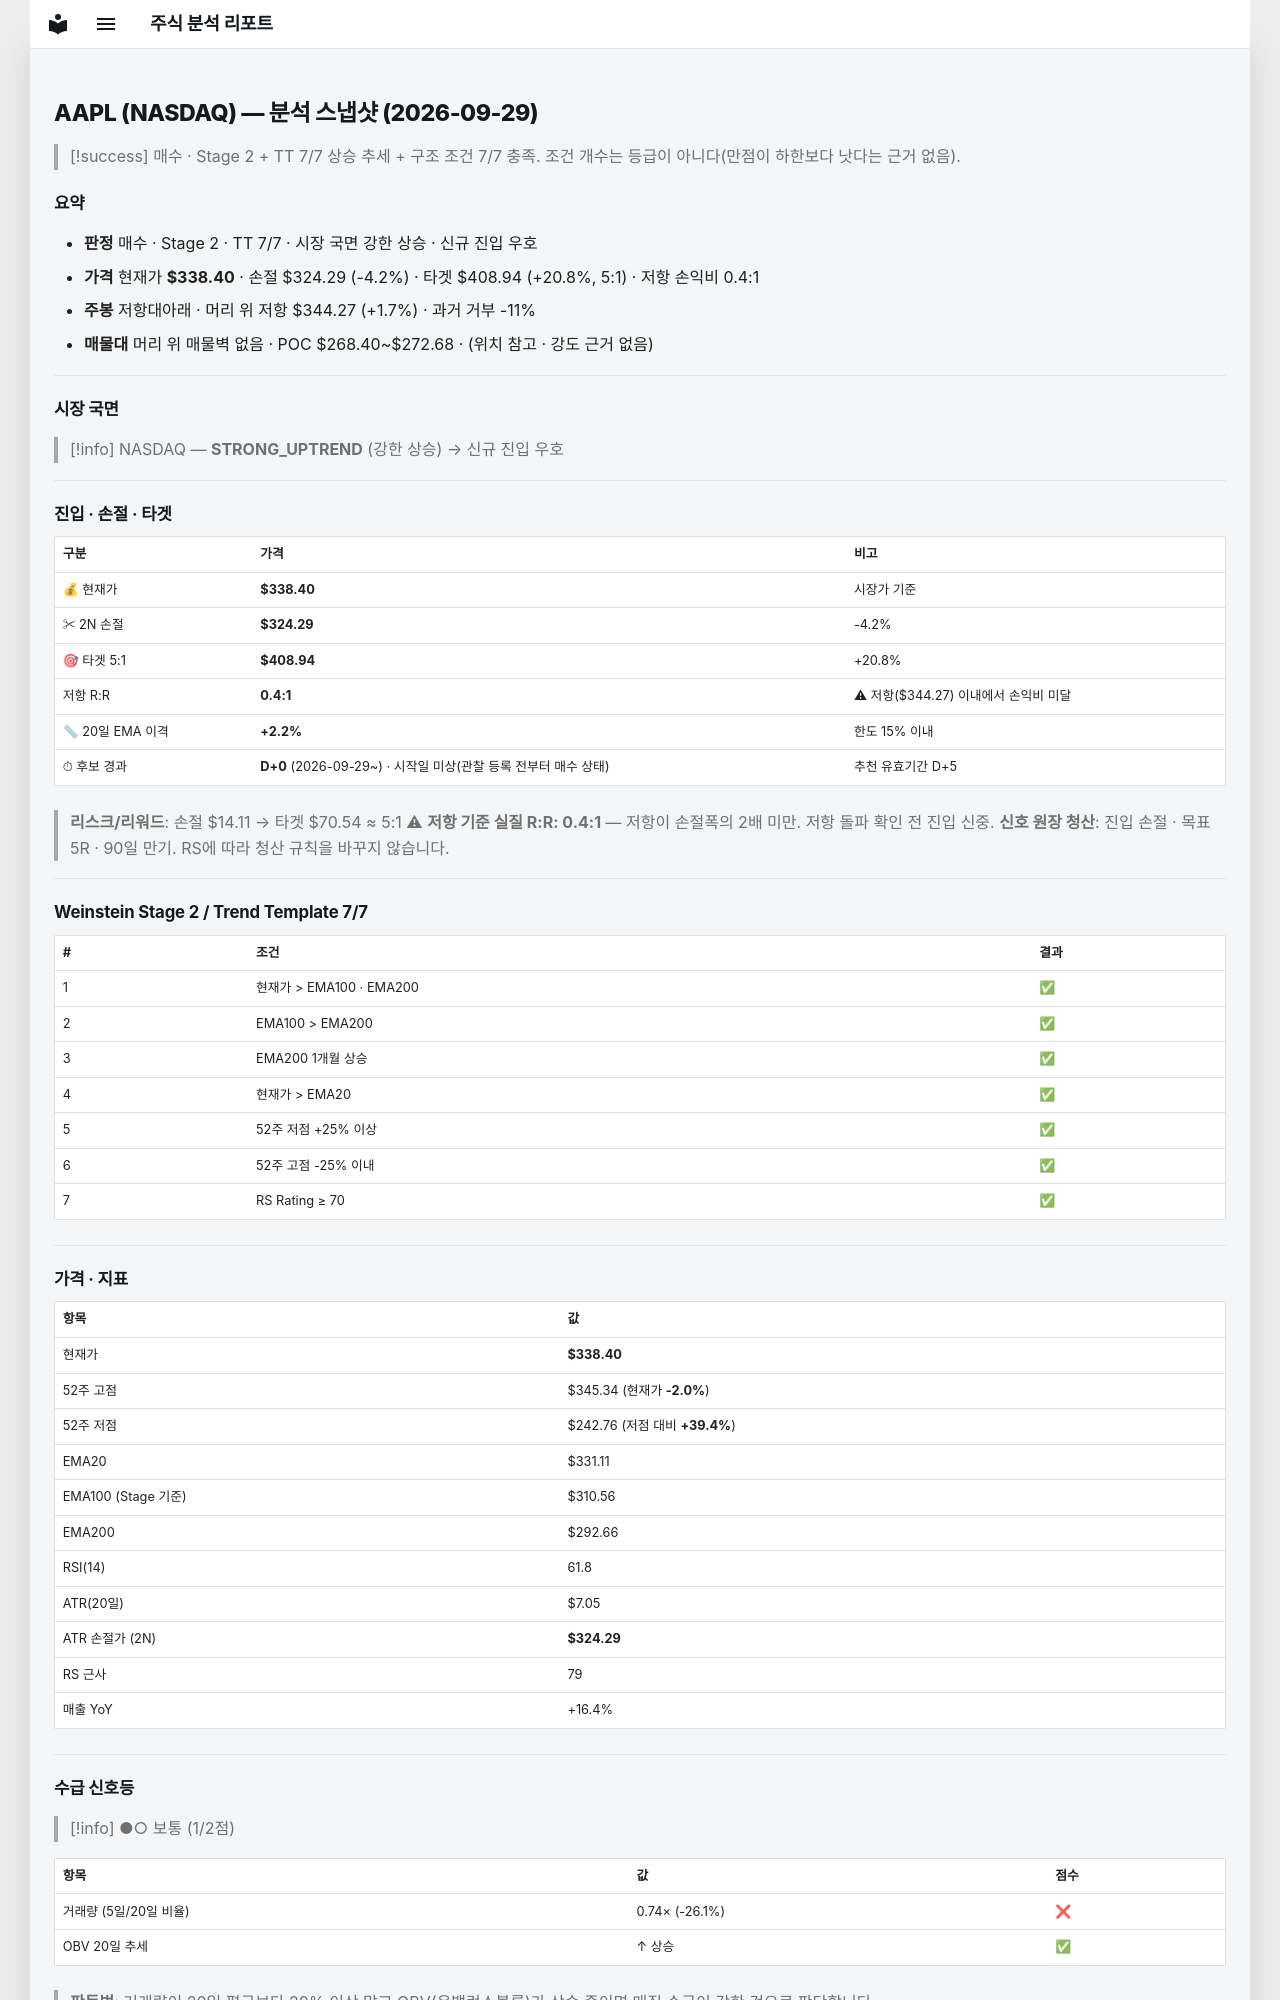

repository: soloandco/stock-reports · page: snapshots/AAPL-2026-09-29/index.html · generator: mkdocs

---
type: analysis-snapshot
title: AAPL 분석 스냅샷
ticker: AAPL
market: NASDAQ
created: 2026-09-29
updated: 2026-09-29
bar-date: 2026-09-28
verdict: 매수후보
real-rr: 0.42
sma50-gap-pct: 2.2
candidate-days: 0
candidate-since: 2026-09-29
candidate-start-unknown: true
weekly-position: 저항대아래
weekly-overhead-price: 344.27
weekly-overhead-pct: 1.7
stage: 2
trend-template-score: 7
tt-max: 7
ma-set: ema-20-100-200
price: 338.3999938964844
stop-price: 324.29198253993457
market-regime: STRONG_UPTREND
supply-demand-score: 1/2
supply-demand-label: 보통
status: tracking
tags:
  - stock-agent
  - watchlist
  - AAPL
  - analysis
related:
  - "[[analysis-template]]"
---

# AAPL (NASDAQ) — 분석 스냅샷 (2026-09-29)

> [!success] 매수 · Stage 2 + TT 7/7
> 상승 추세 + 구조 조건 7/7 충족. 조건 개수는 등급이 아니다(만점이 하한보다 낫다는 근거 없음).

## 요약

- **판정** 매수 · Stage 2 · TT 7/7 · 시장 국면 강한 상승 · 신규 진입 우호
- **가격** 현재가 **$338.40** · 손절 $324.29 (-4.2%) · 타겟 $408.94 (+20.8%, 5:1) · 저항 손익비 0.4:1
- **주봉** 저항대아래 · 머리 위 저항 $344.27 (+1.7%) · 과거 거부 -11%
- **매물대** 머리 위 매물벽 없음 · POC $268.40~$272.68 · (위치 참고 · 강도 근거 없음)

---

## 시장 국면

> [!info] NASDAQ — **STRONG_UPTREND** (강한 상승) → 신규 진입 우호

---

## 진입 · 손절 · 타겟

| 구분 | 가격 | 비고 |
|------|------|------|
| 💰 현재가 | **$338.40** | 시장가 기준 |
| ✂ 2N 손절 | **$324.29** | -4.2% |
| 🎯 타겟 5:1 | **$408.94** | +20.8% |
| 저항 R:R | **0.4:1** | ⚠ 저항($344.27) 이내에서 손익비 미달 |
| 📏 20일 EMA 이격 | **+2.2%** | 한도 15% 이내 |
| ⏱ 후보 경과 | **D+0** (2026-09-29~) · 시작일 미상(관찰 등록 전부터 매수 상태) | 추천 유효기간 D+5 |

> **리스크/리워드**: 손절 $14.11 → 타겟 $70.54 ≈ 5:1
> ⚠ **저항 기준 실질 R:R: 0.4:1** — 저항이 손절폭의 2배 미만. 저항 돌파 확인 전 진입 신중.
> **신호 원장 청산**: 진입 손절 · 목표 5R · 90일 만기. RS에 따라 청산 규칙을 바꾸지 않습니다.

---

## Weinstein Stage 2 / Trend Template 7/7

| # | 조건 | 결과 |
|---|------|------|
| 1 | 현재가 > EMA100 · EMA200 | ✅ |
| 2 | EMA100 > EMA200 | ✅ |
| 3 | EMA200 1개월 상승 | ✅ |
| 4 | 현재가 > EMA20 | ✅ |
| 5 | 52주 저점 +25% 이상 | ✅ |
| 6 | 52주 고점 -25% 이내 | ✅ |
| 7 | RS Rating ≥ 70 | ✅ |

---

## 가격 · 지표

| 항목 | 값 |
|------|---|
| 현재가 | **$338.40** |
| 52주 고점 | $345.34 (현재가 **-2.0%**) |
| 52주 저점 | $242.76 (저점 대비 **+39.4%**) |
| EMA20 | $331.11 |
| EMA100 (Stage 기준) | $310.56 |
| EMA200 | $292.66 |
| RSI(14) | 61.8 |
| ATR(20일) | $7.05 |
| ATR 손절가 (2N) | **$324.29** |
| RS 근사 | 79 |
| 매출 YoY | +16.4% |

---
## 수급 신호등

> [!info] ●○ 보통 (1/2점)

| 항목 | 값 | 점수 |
|------|------|------|
| 거래량 (5일/20일 비율) | 0.74× (-26.1%) | ❌ |
| OBV 20일 추세 | ↑ 상승 | ✅ |

> **판독법**: 거래량이 20일 평균보다 20% 이상 많고 OBV(온밸런스볼륨)가 상승 중이면 매집 수급이 강한 것으로 판단합니다.

---
